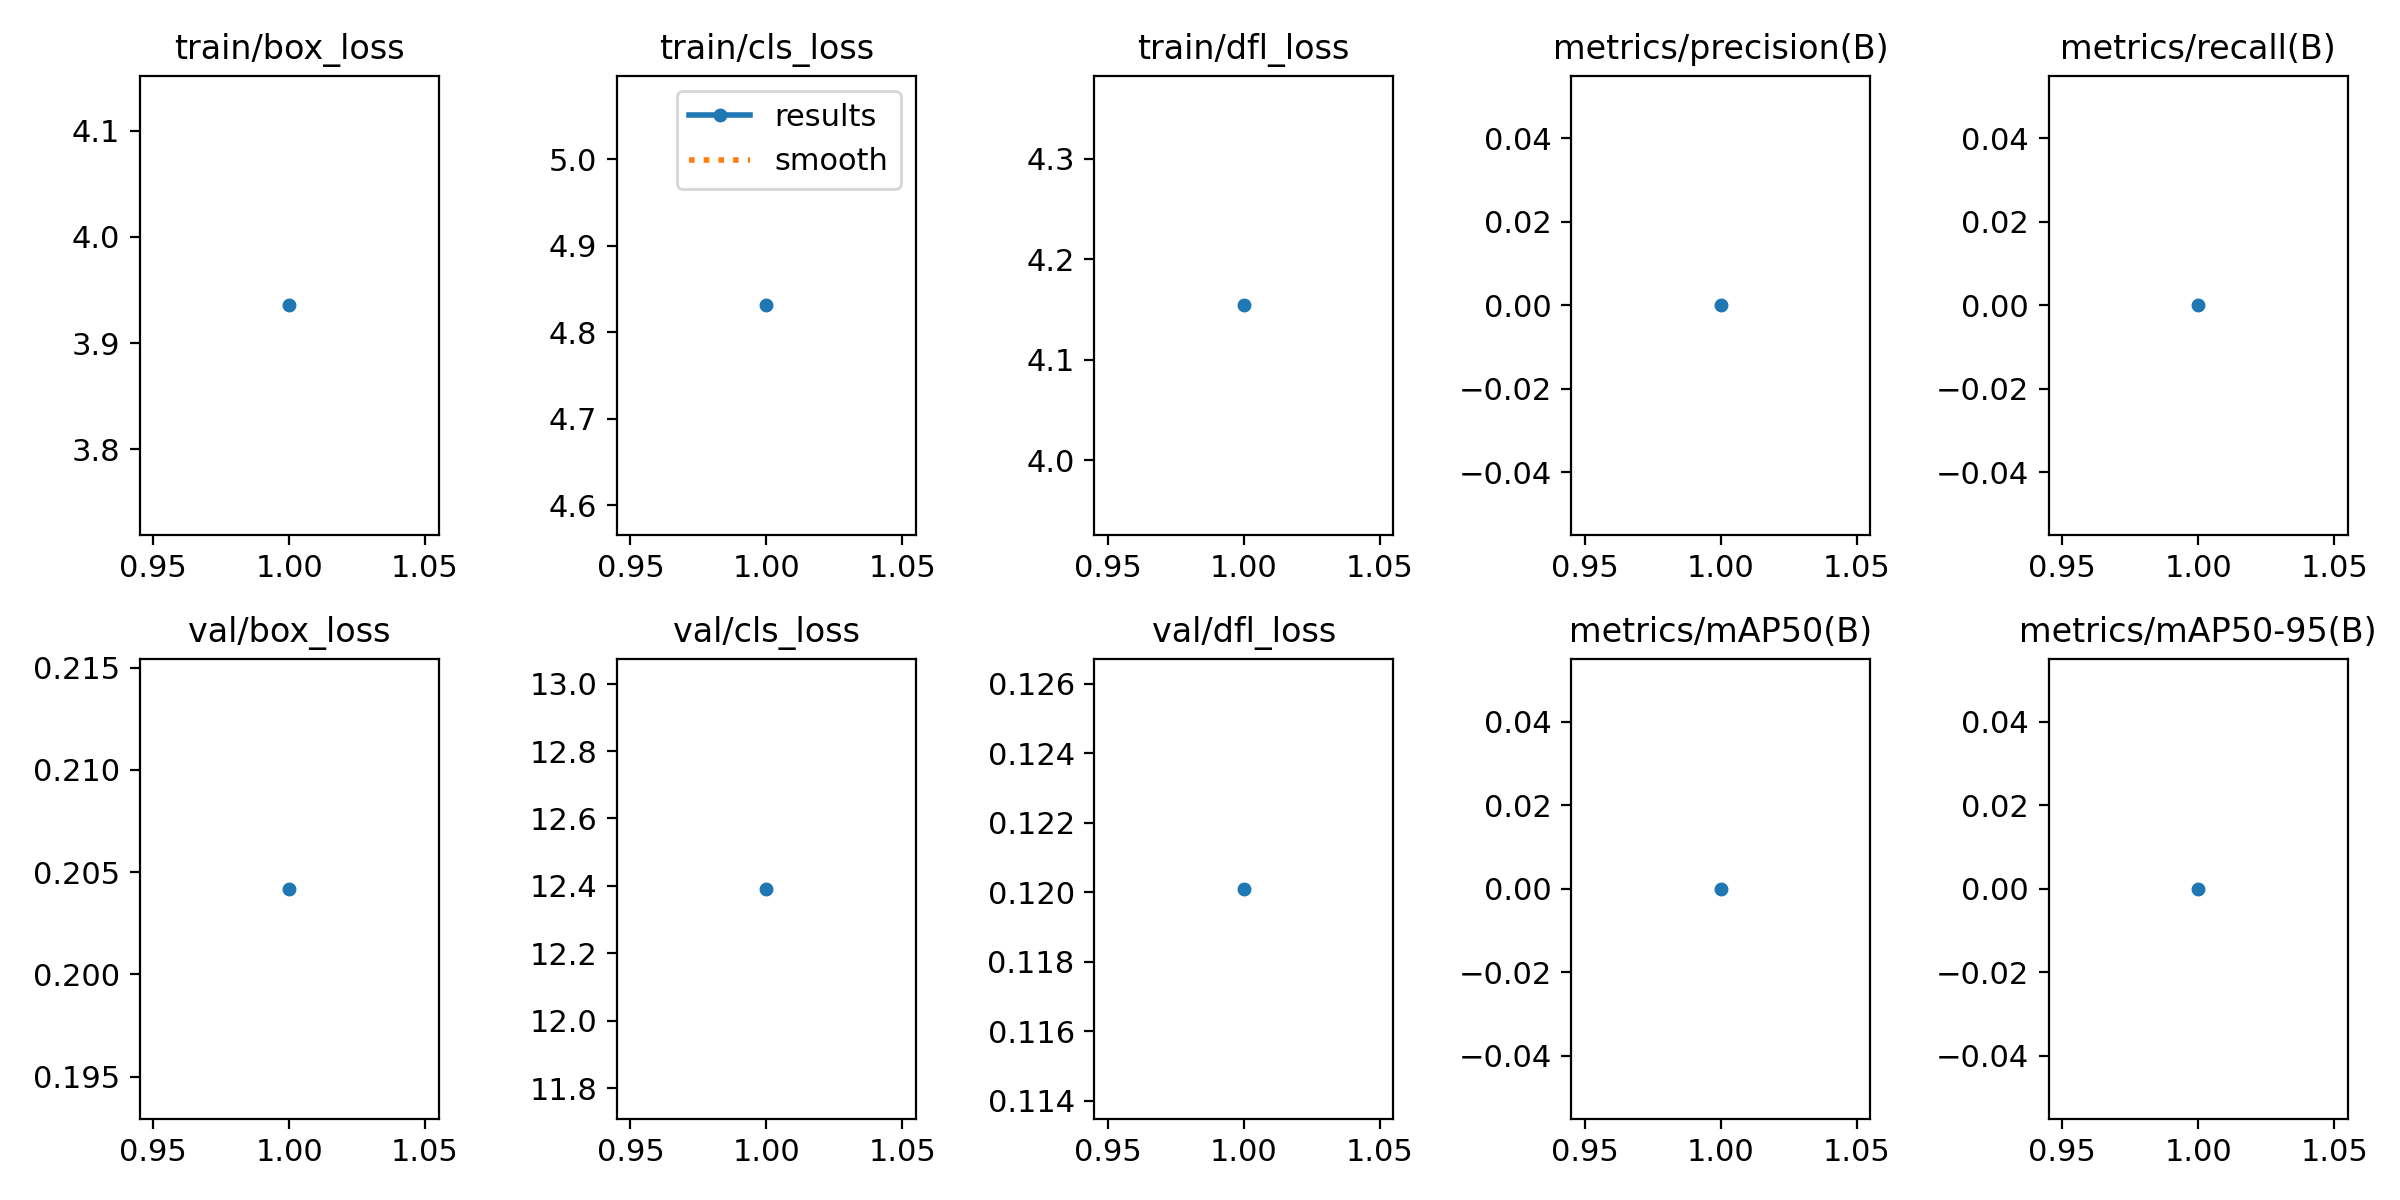

Data behind this chart, as committed beside it:
epoch, train/box_loss, train/cls_loss, train/dfl_loss, metrics/precision(B), metrics/recall(B), metrics/mAP50(B), metrics/mAP50-95(B), val/box_loss, val/cls_loss, val/dfl_loss, lr/pg0, lr/pg1, lr/pg2
1, 3.936, 4.831, 4.154, 0, 0, 0, 0, 0.2042, 12.39, 0.1201, 0.0004126, 0.0004126, 0.0004126
